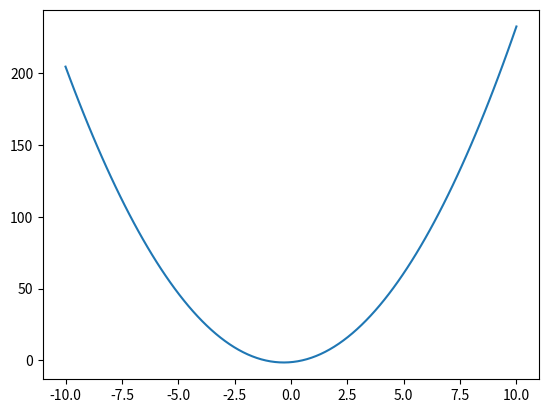

The matplotlib source for this figure: (Note: this script raises an exception after producing the figure.)
import matplotlib.pyplot as plt
import numpy as np

# 设置点数
num = 100

# 设置噪声系数
rate = 0

# 生成数据
x = np.linspace(-10, 10, num)
y = []
a = 2.2
b = 1.4
c = -1.3

for i in x:
    noise = np.random.random()
    temp = i + noise * rate
    y.append(a * pow(temp, 2) + b * temp + c)

# 绘制曲线
plt.plot(x, y)
plt.show()

# 写入文件
with open("../points.txt", 'w') as f:
    for i in range(num):
        f.write(str(x[i]))
        f.write("\t")
        f.write(str(y[i]))
        f.write("\n")
